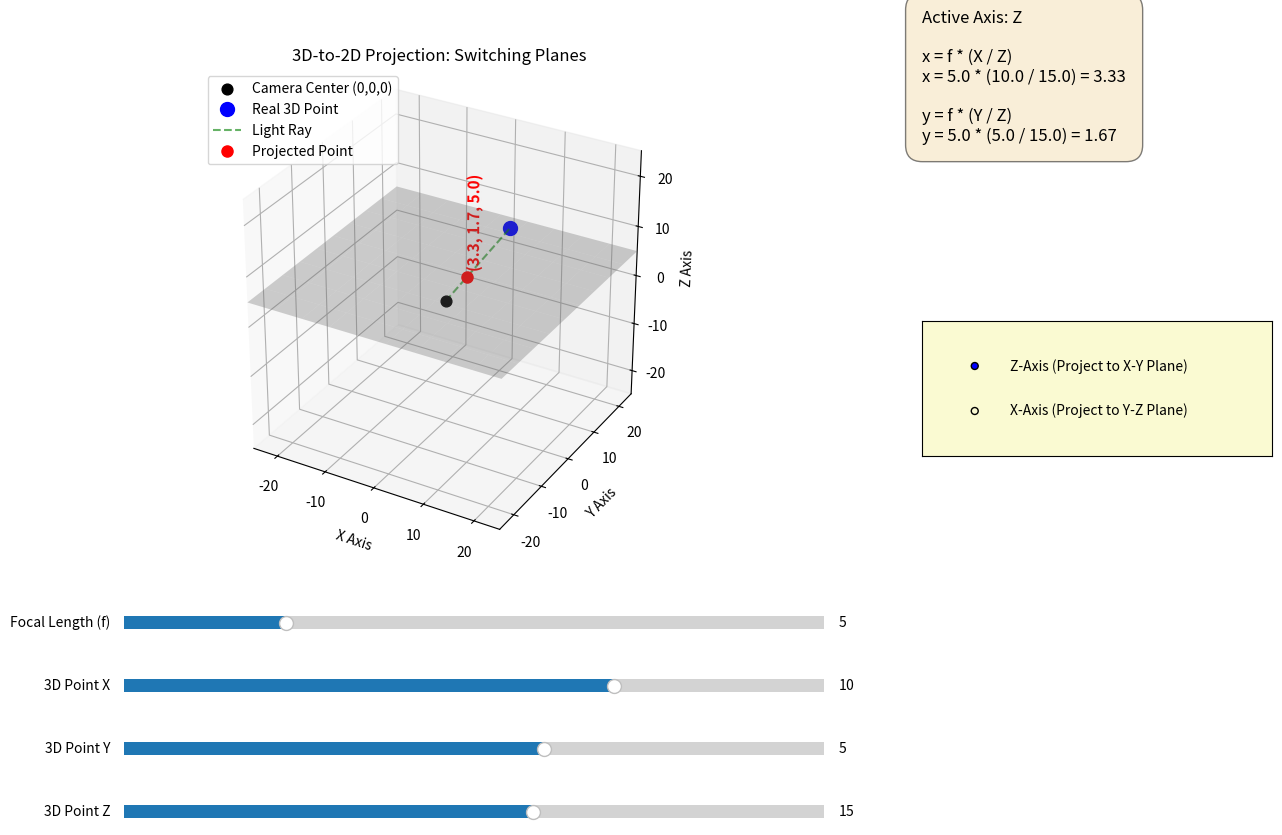

Reproduce this figure in Python.
import matplotlib.pyplot as plt
import numpy as np
from matplotlib.widgets import Slider, RadioButtons
from mpl_toolkits.mplot3d import Axes3D

# --- Initial Parameters ---
init_X = 10.0
init_Y = 5.0
init_Z = 15.0
init_f = 5.0

# --- Setup Figure and 3D Axes ---
fig = plt.figure(figsize=(14, 9))
ax = fig.add_subplot(111, projection='3d')

# Adjust layout to make room for sliders (bottom) and radio buttons (right)
plt.subplots_adjust(left=0.05, bottom=0.35, right=0.7)

# Set static axes limits
lim = 25
ax.set_xlim(-lim, lim)
ax.set_ylim(-lim, lim)
ax.set_zlim(-lim, lim)
ax.set_xlabel('X Axis')
ax.set_ylabel('Y Axis')
ax.set_zlabel('Z Axis')
ax.set_title("3D-to-2D Projection: Switching Planes")

# Ensure equal aspect ratio for realistic spatial representation
if hasattr(ax, 'set_box_aspect'):
    ax.set_box_aspect([1, 1, 1])

# Create a meshgrid for drawing the semi-transparent image planes
grid_range = np.linspace(-lim, lim, 10)
G1, G2 = np.meshgrid(grid_range, grid_range)

# --- Draw Static Elements & Initialize Dynamic Elements ---
# Camera Center (Origin)
ax.scatter([0], [0], [0], color='black', s=60, label='Camera Center (0,0,0)', zorder=5)

# Initialize dynamic plot objects with empty data
object_point, = ax.plot([], [], [], 'bo', markersize=10, label='Real 3D Point')
ray_line, = ax.plot([], [], [], 'g--', alpha=0.6, label='Light Ray')
proj_point, = ax.plot([], [], [], 'ro', markersize=8, label='Projected Point')
proj_text = ax.text(0, 0, 0, "", color='red', fontsize=11, fontweight='bold')
math_text = fig.text(0.72, 0.8, "", fontsize=12, bbox=dict(facecolor='wheat', alpha=0.5, boxstyle='round,pad=1'))

image_plane_surface = None

# Custom legend
ax.legend(loc='upper left')

# --- Setup UI Elements ---
# Slider Axes: [left, bottom, width, height]
ax_f = plt.axes([0.15, 0.25, 0.5, 0.03])
ax_X = plt.axes([0.15, 0.18, 0.5, 0.03])
ax_Y = plt.axes([0.15, 0.11, 0.5, 0.03])
ax_Z = plt.axes([0.15, 0.04, 0.5, 0.03])

# Radio Button Axes
ax_radio = plt.axes([0.72, 0.45, 0.25, 0.15], facecolor='lightgoldenrodyellow')

# Create UI Widgets
slider_f = Slider(ax_f, 'Focal Length (f)', 2.0, 15.0, valinit=init_f)
slider_X = Slider(ax_X, '3D Point X', -lim, lim, valinit=init_X)
slider_Y = Slider(ax_Y, '3D Point Y', -lim, lim, valinit=init_Y)
slider_Z = Slider(ax_Z, '3D Point Z', 1.0, lim, valinit=init_Z) # Prevent Z=0 initially

radio = RadioButtons(ax_radio, ('Z-Axis (Project to X-Y Plane)', 'X-Axis (Project to Y-Z Plane)'))

# --- Core Logic & Update Function ---
def update(val):
    global image_plane_surface
    
    # Read current slider values
    f = slider_f.val
    X = slider_X.val
    Y = slider_Y.val
    Z = slider_Z.val
    mode = radio.value_selected
    
    # Clean up the previous plane surface
    if image_plane_surface is not None:
        image_plane_surface.remove()

    # --- Math & Plane Generation based on active Axis ---
    if 'Z-Axis' in mode:
        # Looking down Z-axis. Image is on X-Y plane at depth f.
        Z_safe = Z if Z != 0 else 0.0001 # Prevent division by zero
        
        # Perspective Divide
        x_proj = f * (X / Z_safe)
        y_proj = f * (Y / Z_safe)
        z_proj = f
        
        # Draw Plane at Z=f
        surf_X = G1
        surf_Y = G2
        surf_Z = np.full_like(G1, f)
        image_plane_surface = ax.plot_surface(surf_X, surf_Y, surf_Z, color='gray', alpha=0.3)
        
        # Update text box with active formulas
        math_str = (f"Active Axis: Z\n\n"
                    f"x = f * (X / Z)\n"
                    f"x = {f:.1f} * ({X:.1f} / {Z:.1f}) = {x_proj:.2f}\n\n"
                    f"y = f * (Y / Z)\n"
                    f"y = {f:.1f} * ({Y:.1f} / {Z:.1f}) = {y_proj:.2f}")
        
    else:
        # Looking down X-axis. Image is on Y-Z plane at depth f.
        X_safe = X if X != 0 else 0.0001 
        
        # Perspective Divide
        x_proj = f
        y_proj = f * (Y / X_safe)
        z_proj = f * (Z / X_safe)
        
        # Draw Plane at X=f
        surf_X = np.full_like(G1, f)
        surf_Y = G1
        surf_Z = G2
        image_plane_surface = ax.plot_surface(surf_X, surf_Y, surf_Z, color='lightblue', alpha=0.3)
        
        # Update text box with active formulas
        math_str = (f"Active Axis: X\n\n"
                    f"y = f * (Y / X)\n"
                    f"y = {f:.1f} * ({Y:.1f} / {X:.1f}) = {y_proj:.2f}\n\n"
                    f"z = f * (Z / X)\n"
                    f"z = {f:.1f} * ({Z:.1f} / {X:.1f}) = {z_proj:.2f}")

    # --- Update Visual Positions ---
    # Update Real 3D Point
    object_point.set_data([X], [Y])
    object_point.set_3d_properties([Z])
    
    # Update Light Ray (connecting origin to real point)
    ray_line.set_data([0, X], [0, Y])
    ray_line.set_3d_properties([0, Z])
    
    # Update Projected Point on the plane
    proj_point.set_data([x_proj], [y_proj])
    proj_point.set_3d_properties([z_proj])
    
    # Update Coordinate Text near the projected point
    proj_text.set_position((x_proj, y_proj))
    proj_text.set_3d_properties(z_proj + 2, 'z')
    proj_text.set_text(f"({x_proj:.1f}, {y_proj:.1f}, {z_proj:.1f})")
    
    # Update Math formula box
    math_text.set_text(math_str)
    
    fig.canvas.draw_idle()

# --- Connect UI to Update Function ---
slider_f.on_changed(update)
slider_X.on_changed(update)
slider_Y.on_changed(update)
slider_Z.on_changed(update)
radio.on_clicked(update)

# Initialize the plot with default values
update(0)

# Show the interactive plot
plt.show()
